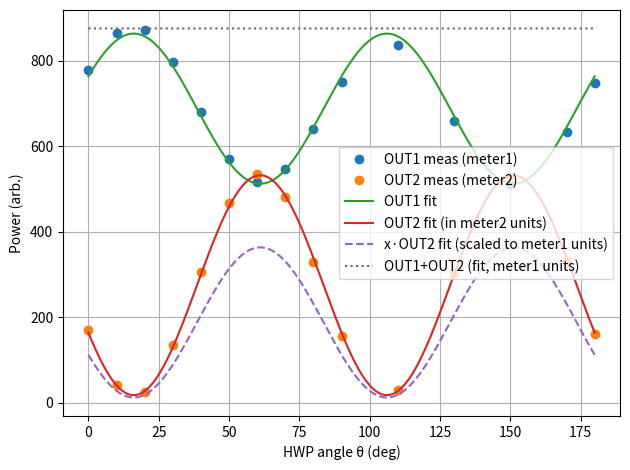

The matplotlib source for this figure:
import numpy as np
import matplotlib.pyplot as plt
from scipy.optimize import least_squares



# --- data (replace with yours) ---
degrees = np.array([0, 20, 40, 60, 80, 100, 120, 140, 160, 180], dtype=float)
P1_meas = np.array([208, 181,  80,  66, 172, 218, 124,  51, 109, 208], dtype=float)  # OUT1 meter1

# THIS Powermeter was accidentally set to 400 nm
# and the responsivity for that is 2, but for IR its 4.
P2_meas = 2*np.array([111, 119, 154, 161, 126, 108, 139, 164, 144, 110], dtype=float)  # OUT2 meter2





# --- data (replace with yours) ---
degrees = np.array([0, 10, 20, 30, 40, 50, 60, 70, 80, 90, 110, 130, 150, 170, 180], dtype=float)
P1_meas = np.array([778, 864, 871, 796, 681, 570, 517, 546, 641, 750, 836, 660, 511, 634, 748], dtype=float)  # OUT1 meter1

# THIS Powermeter was accidentally set to 400 nm
# and the responsivity for that is 2, but for IR its 4.
P2_meas = np.array([169, 41, 26, 135, 306, 467, 535, 481, 329, 157, 29, 303, 528, 331, 161], dtype=float)  # OUT2 meter2

theta = np.deg2rad(degrees)

# --------------------------------------------------------------------
# Convention:
#   Cs0 == 0  -> FIX Cs = 0.5 (50:50 on slow axis)
#   Cf0 == 0  -> FIX Cf = 0.5 (50:50 on fast axis)
#   otherwise -> FIT that parameter starting from Cs0/Cf0
# --------------------------------------------------------------------
Cs0 = 0.5   # set to 0 to FIX at 0.5, else e.g. 0.6 to fit starting near 0.6
Cf0 = 0.6   # example: fit Cf; set to 0.0 to FIX at 0.5

def predict(theta, P0, Cs, Cf, alpha0):
    alpha = 2*theta + alpha0
    c2 = np.cos(alpha)**2
    Ps = P0*c2
    Pf = P0*(1 - c2)
    out2 = Cs*Ps + Cf*Pf
    out1 = (1-Cs)*Ps + (1-Cf)*Pf
    return out1, out2

# build parameter vector depending on what we fit
names = ["P0", "alpha0", "x"]
p0 = [np.mean(P1_meas) + np.mean(P2_meas), 0.0, np.mean(P1_meas)/np.mean(P2_meas)]
lb = [0.0, -10*np.pi, 0.0]
ub = [np.inf, 10*np.pi, np.inf]

fit_Cs = (Cs0 != 0.0)
fit_Cf = (Cf0 != 0.0)

if fit_Cs:
    names.append("Cs")
    p0.append(Cs0)
    lb.append(0.0)
    ub.append(1.0)
if fit_Cf:
    names.append("Cf")
    p0.append(Cf0)
    lb.append(0.0)
    ub.append(1.0)

p0 = np.array(p0, float)
lb = np.array(lb, float)
ub = np.array(ub, float)

def unpack(p):
    d = dict(zip(names, p))
    P0 = d["P0"]
    alpha0 = d["alpha0"]
    x = d["x"]
    Cs = d["Cs"] if "Cs" in d else 0.5
    Cf = d["Cf"] if "Cf" in d else 0.5
    return P0, Cs, Cf, alpha0, x

def resid(p):
    P0, Cs, Cf, alpha0, x = unpack(p)
    out1, out2 = predict(theta, P0, Cs, Cf, alpha0)
    return np.r_[P1_meas - out1, x*P2_meas - out2]

res = least_squares(resid, p0, bounds=(lb, ub))
P0, Cs, Cf, alpha0, x = unpack(res.x)

print("Fit:")
print(f"  P0     = {P0:.6g}")
print(f"  Cs     = {Cs:.6g} {'(fixed 0.5)' if not fit_Cs else ''}")
print(f"  Cf     = {Cf:.6g} {'(fixed 0.5)' if not fit_Cf else ''}")
print(f"  alpha0 = {alpha0:.6g} rad ({np.rad2deg(alpha0):.3f} deg)")
print(f"  x      = {x:.6g}  (multiply meter2 readings by x to compare to meter1 units)")

# --- plot ---
th_f = np.linspace(theta.min(), theta.max(), 2000)
out1_fit, out2_fit = predict(th_f, P0, Cs, Cf, alpha0)

plt.figure()
plt.plot(degrees, P1_meas, "o", label="OUT1 meas (meter1)")
plt.plot(degrees, P2_meas, "o", label="OUT2 meas (meter2)")
plt.plot(np.rad2deg(th_f), out1_fit, "-", label="OUT1 fit")
plt.plot(np.rad2deg(th_f), out2_fit/x, "-", label="OUT2 fit (in meter2 units)")
plt.plot(np.rad2deg(th_f), out2_fit, "--", label="x·OUT2 fit (scaled to meter1 units)")
plt.plot(np.rad2deg(th_f), out1_fit + out2_fit, ":", label="OUT1+OUT2 (fit, meter1 units)")
plt.xlabel("HWP angle θ (deg)")
plt.ylabel("Power (arb.)")
plt.grid(True)
plt.legend()
plt.tight_layout()
plt.show()
